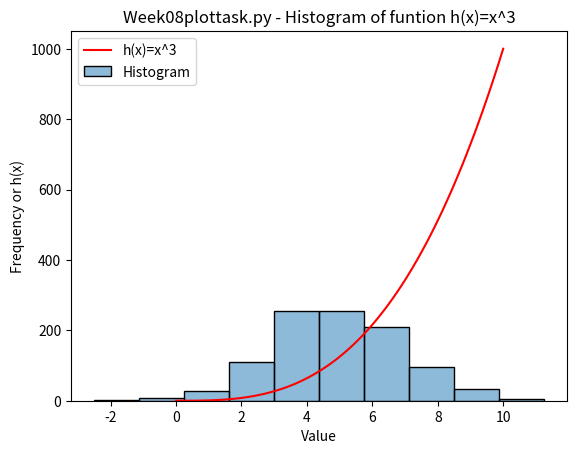

Write Python code to recreate this figure.
#: Author Gerard Ball
#: Week08plottask.py
#: A program that displays a Histogram of a normal distribution of 1k values with mean of 5 and a standard deviation of 2 and a plot of the function h(x)=xcubed in the range [0,10] on the one set of axes

#numpy library imported for random values, seaborn for histogram (tried plt.hist first but for some reason kept getting errors) and matplotlib for plotting
import numpy as np
import seaborn as sns
import matplotlib.pyplot as plt

#1000 random random values from noraml distribution with mean of 5 and standard deviation of 2. Stores them in values variable
values = np.random.normal(5, 2, 1000)

#generates an array of 100 values between 0 and 10 and stores them in the x variable
x = np.linspace(0, 10, 100)

#calculates the function and stores thrm in y variable
y=x**3

#generates histogram using seaborns histplot. bins is used for height of the values (used 50 origi9nally, had to go to 10 as 50 was far too small). 
#alpha = 0.5 effects the bar transparency. 0 is transparent so invisible and 0.5 viewable. Took too long to realise where my invisible histogram got to. 
#label sets the lebel in the legend
sns.histplot(values, bins=10, alpha=0.5, label="Histogram")

#plots the function by using matplotlibs plot function. label for function in legend
plt.plot(x, y, color = "red", label="h(x)=x^3")

#set title, x and y axis label and legend for plot
plt.title("Week08plottask.py - Histogram of funtion h(x)=x^3")
plt.xlabel("Value")
plt.ylabel("Frequency or h(x)")
plt.legend()

#we disp;lay the plot
plt.show()

